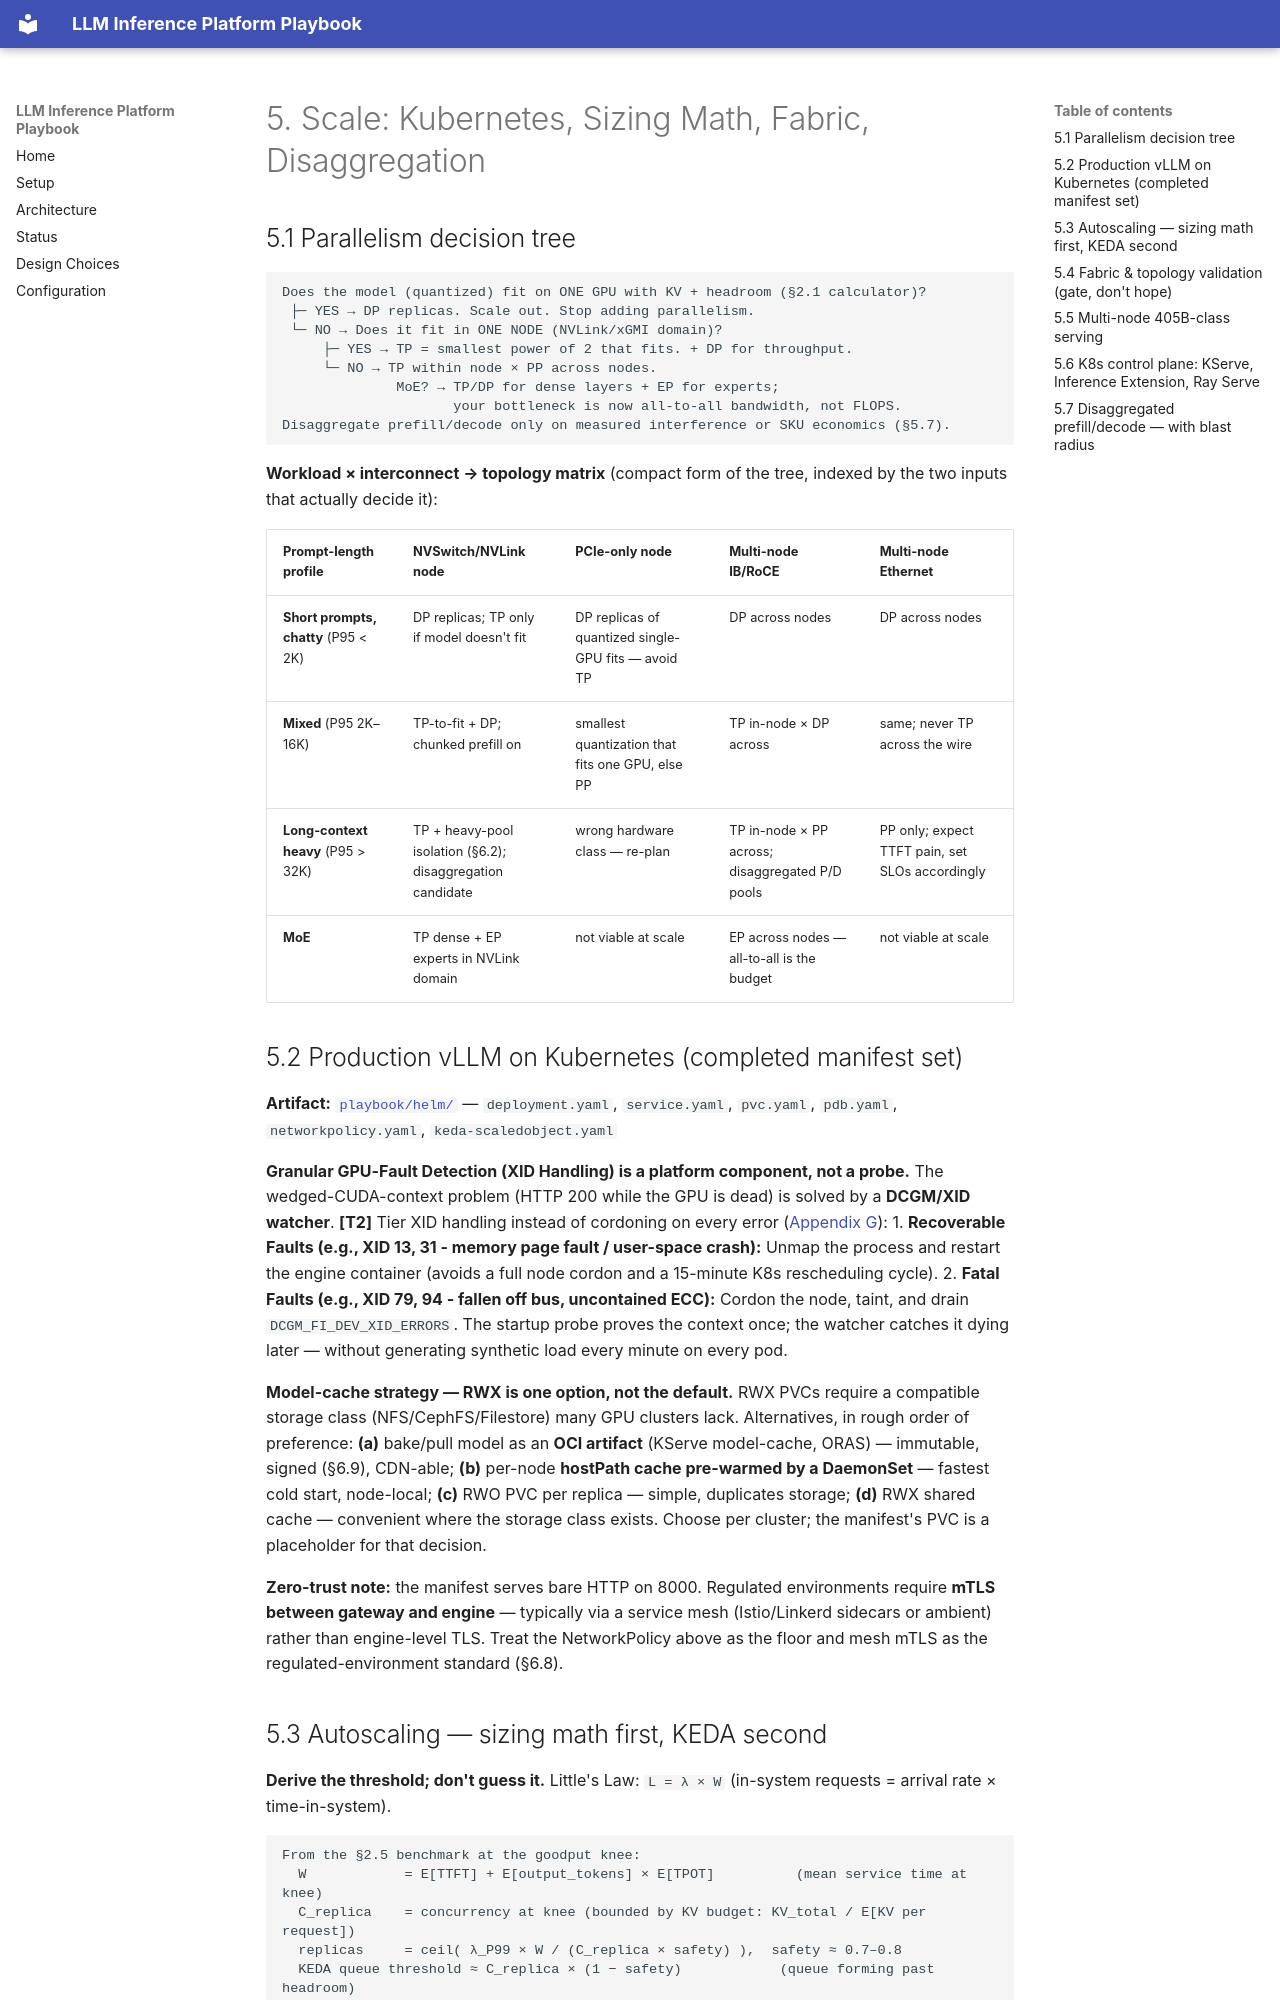

repository: rnaarla/llm_inference_playbook · page: 04-scale-and-kubernetes/index.html · generator: mkdocs

# 5. Scale: Kubernetes, Sizing Math, Fabric, Disaggregation

## 5.1 Parallelism decision tree

```
Does the model (quantized) fit on ONE GPU with KV + headroom (§2.1 calculator)?
 ├─ YES → DP replicas. Scale out. Stop adding parallelism.
 └─ NO → Does it fit in ONE NODE (NVLink/xGMI domain)?
     ├─ YES → TP = smallest power of 2 that fits. + DP for throughput.
     └─ NO → TP within node × PP across nodes.
              MoE? → TP/DP for dense layers + EP for experts;
                     your bottleneck is now all-to-all bandwidth, not FLOPS.
Disaggregate prefill/decode only on measured interference or SKU economics (§5.7).
```

**Workload × interconnect → topology matrix** (compact form of the tree, indexed by the two inputs that actually decide it):

| Prompt-length profile | NVSwitch/NVLink node | PCIe-only node | Multi-node IB/RoCE | Multi-node Ethernet |
|---|---|---|---|---|
| **Short prompts, chatty** (P95 < 2K) | DP replicas; TP only if model doesn't fit | DP replicas of quantized single-GPU fits — avoid TP | DP across nodes | DP across nodes |
| **Mixed** (P95 2K–16K) | TP-to-fit + DP; chunked prefill on | smallest quantization that fits one GPU, else PP | TP in-node × DP across | same; never TP across the wire |
| **Long-context heavy** (P95 > 32K) | TP + heavy-pool isolation (§6.2); disaggregation candidate | wrong hardware class — re-plan | TP in-node × PP across; disaggregated P/D pools | PP only; expect TTFT pain, set SLOs accordingly |
| **MoE** | TP dense + EP experts in NVLink domain | not viable at scale | EP across nodes — all-to-all is the budget | not viable at scale |

## 5.2 Production vLLM on Kubernetes (completed manifest set)

**Artifact:** [`playbook/helm/`](../playbook/helm/) — `deployment.yaml`, `service.yaml`, `pvc.yaml`, `pdb.yaml`, `networkpolicy.yaml`, `keda-scaledobject.yaml`

**Granular GPU-Fault Detection (XID Handling) is a platform component, not a probe.** The wedged-CUDA-context problem (HTTP 200 while the GPU is dead) is solved by a **DCGM/XID watcher**. **[T2]** Tier XID handling instead of cordoning on every error ([Appendix G](appendices/G-scale-tier-requirements.md#t2-tiered-xid-handling)):
1. **Recoverable Faults (e.g., XID 13, 31 - memory page fault / user-space crash):** Unmap the process and restart the engine container (avoids a full node cordon and a 15-minute K8s rescheduling cycle).
2. **Fatal Faults (e.g., XID 79, 94 - fallen off bus, uncontained ECC):** Cordon the node, taint, and drain `DCGM_FI_DEV_XID_ERRORS`.
The startup probe proves the context once; the watcher catches it dying later — without generating synthetic load every minute on every pod.

**Model-cache strategy — RWX is one option, not the default.** RWX PVCs require a compatible storage class (NFS/CephFS/Filestore) many GPU clusters lack. Alternatives, in rough order of preference: **(a)** bake/pull model as an **OCI artifact** (KServe model-cache, ORAS) — immutable, signed (§6.9), CDN-able; **(b)** per-node **hostPath cache pre-warmed by a DaemonSet** — fastest cold start, node-local; **(c)** RWO PVC per replica — simple, duplicates storage; **(d)** RWX shared cache — convenient where the storage class exists. Choose per cluster; the manifest's PVC is a placeholder for that decision.

**Zero-trust note:** the manifest serves bare HTTP on 8000. Regulated environments require **mTLS between gateway and engine** — typically via a service mesh (Istio/Linkerd sidecars or ambient) rather than engine-level TLS. Treat the NetworkPolicy above as the floor and mesh mTLS as the regulated-environment standard (§6.8).
